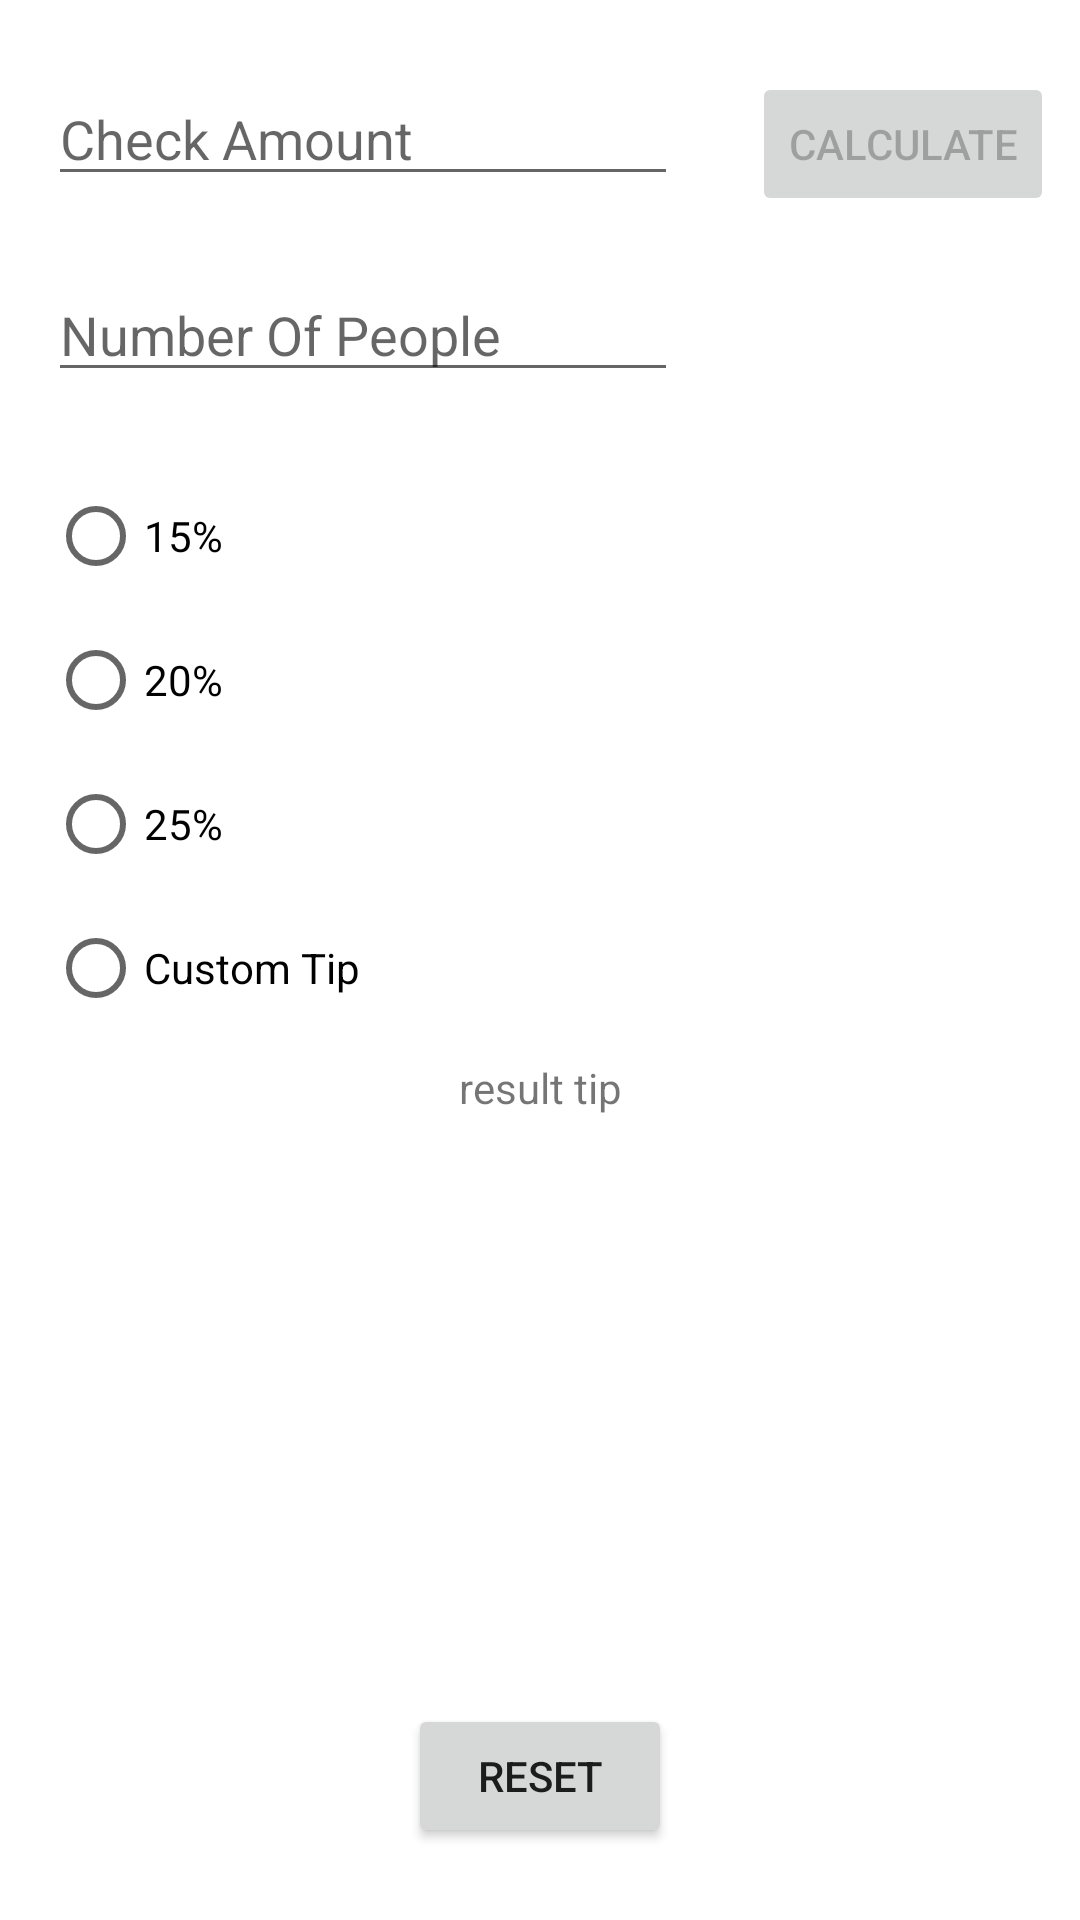

Write the Android layout XML for this screen, with the resource values it uses.
<!-- AndroidManifest.xml: application theme Theme.TipCalculatorSuzara -->
<!-- res/layout/activity_main.xml -->
<?xml version="1.0" encoding="utf-8"?>
<androidx.constraintlayout.widget.ConstraintLayout xmlns:android="http://schemas.android.com/apk/res/android"
    xmlns:app="http://schemas.android.com/apk/res-auto"
    xmlns:tools="http://schemas.android.com/tools"
    android:layout_width="match_parent"
    android:layout_height="match_parent"
    tools:context=".MainActivity">


    <Button
        android:id="@+id/calculate_button"
        android:layout_width="wrap_content"
        android:layout_height="wrap_content"
        android:layout_marginStart="16dp"
        android:layout_marginTop="24dp"
        android:text="@string/calculate_tip"
        android:enabled="false"
        app:layout_constraintBaseline_toBaselineOf="@id/check_amount"
        app:layout_constraintEnd_toEndOf="parent"
        app:layout_constraintHorizontal_bias="0.5"
        app:layout_constraintStart_toEndOf="@id/check_amount" />

    <Button
        android:id="@+id/reset_button"
        android:layout_width="wrap_content"
        android:layout_height="wrap_content"
        android:layout_marginBottom="24dp"
        android:text="@string/reset"
        app:layout_constraintBottom_toBottomOf="parent"
        app:layout_constraintEnd_toEndOf="parent"
        app:layout_constraintStart_toStartOf="parent" />

    <EditText
        android:id="@+id/check_amount"
        android:layout_width="0dp"
        android:layout_height="wrap_content"
        android:layout_marginStart="16dp"
        android:layout_marginTop="24dp"
        android:ems="10"
        android:hint="@string/check_amount"
        android:inputType="numberDecimal"
        app:layout_constraintStart_toStartOf="parent"
        app:layout_constraintTop_toTopOf="parent" />

    <EditText
        android:id="@+id/number_of_people"
        android:layout_width="0dp"
        android:layout_height="wrap_content"
        android:layout_marginStart="16dp"
        android:layout_marginTop="24dp"
        android:ems="10"
        android:hint="@string/num_people"
        android:inputType="number"
        app:layout_constraintStart_toStartOf="parent"
        app:layout_constraintTop_toBottomOf="@+id/check_amount" />

    <EditText
        android:id="@+id/custom_tip_edit"
        android:layout_width="wrap_content"
        android:layout_height="wrap_content"
        android:layout_marginStart="48dp"
        android:layout_marginTop="24dp"
        android:hint="@string/edit_tip"
        android:inputType="number"
        android:visibility="invisible"
        app:layout_constraintStart_toEndOf="@+id/number_of_people"
        app:layout_constraintHorizontal_bias="0.5"
        app:layout_constraintTop_toBottomOf="@+id/calculate_button" />

    <RadioGroup
        android:id="@+id/tip_group"
        android:layout_width="167dp"
        android:layout_height="198dp"
        android:layout_marginStart="16dp"
        android:layout_marginTop="24dp"
        app:layout_constraintStart_toStartOf="parent"
        app:layout_constraintTop_toBottomOf="@+id/number_of_people">

        <RadioButton
            android:id="@+id/fifteen_percent"
            android:layout_width="wrap_content"
            android:layout_height="wrap_content"
            android:ems="5"
            android:text="@string/fifteen_percent"
            tools:layout_conversion_absoluteHeight="52dp"
            tools:layout_conversion_absoluteWidth="1dp"
            tools:layout_editor_absoluteX="32dp"
            tools:layout_editor_absoluteY="171dp" />

        <RadioButton
            android:id="@+id/twenty_percent"
            android:layout_width="wrap_content"
            android:layout_height="wrap_content"
            android:ems="5"
            android:text="@string/twenty_percent"
            tools:layout_conversion_absoluteHeight="1dp"
            tools:layout_conversion_absoluteWidth="1dp"
            tools:layout_editor_absoluteX="16dp"
            tools:layout_editor_absoluteY="1163dp" />

        <RadioButton
            android:id="@+id/twenty_five_percent"
            android:layout_width="wrap_content"
            android:layout_height="wrap_content"
            android:ems="5"
            android:text="@string/twenty_five_percent"
            tools:layout_conversion_absoluteHeight="1dp"
            tools:layout_conversion_absoluteWidth="1dp"
            tools:layout_editor_absoluteX="352dp"
            tools:layout_editor_absoluteY="1163dp" />

        <RadioButton
            android:id="@+id/custom_tip_button"
            android:layout_width="wrap_content"
            android:layout_height="wrap_content"
            android:ems="10"
            android:text="@string/custom_tip"
            tools:layout_conversion_absoluteHeight="1dp"
            tools:layout_conversion_absoluteWidth="1dp"
            tools:layout_editor_absoluteX="288dp"
            tools:layout_editor_absoluteY="883dp" />

    </RadioGroup>

    <TextView
        android:id="@+id/result"
        android:layout_width="wrap_content"
        android:layout_height="wrap_content"
        android:layout_marginBottom="268dp"
        android:text="@string/resultTip"
        app:layout_constraintBottom_toBottomOf="parent"
        app:layout_constraintEnd_toEndOf="parent"
        app:layout_constraintStart_toStartOf="parent" />


</androidx.constraintlayout.widget.ConstraintLayout>
<!-- resources referenced by this layout -->
<resources>
  <string name="calculate_tip">Calculate</string>
  <string name="check_amount">Check Amount</string>
  <string name="custom_tip">Custom Tip</string>
  <string name="edit_tip">Enter Tip</string>
  <string name="fifteen_percent">15%</string>
  <string name="num_people">Number Of People</string>
  <string name="reset">Reset</string>
  <string name="resultTip">result tip</string>
  <string name="twenty_five_percent">25%</string>
  <string name="twenty_percent">20%</string>
  <style name="Theme.TipCalculatorSuzara" parent="Theme.MaterialComponents.DayNight.DarkActionBar">
          
          <item name="colorPrimary">@color/purple_500</item>
          <item name="colorPrimaryVariant">@color/purple_700</item>
          <item name="colorOnPrimary">@color/white</item>
          
          <item name="colorSecondary">@color/teal_200</item>
          <item name="colorSecondaryVariant">@color/teal_700</item>
          <item name="colorOnSecondary">@color/black</item>
          
          <item name="android:statusBarColor" tools:targetApi="l">?attr/colorPrimaryVariant</item>
          
      </style>
  <!-- not gathered from this repository: default colours our renderer supplied (Android Studio template values) -->
  <color name="purple_500">#FF6200EE</color>
  <color name="purple_700">#FF3700B3</color>
  <color name="teal_200">#FF03DAC5</color>
  <color name="teal_700">#FF018786</color>
  <color name="black">#FF000000</color>
  <color name="white">#FFFFFFFF</color>
</resources>
